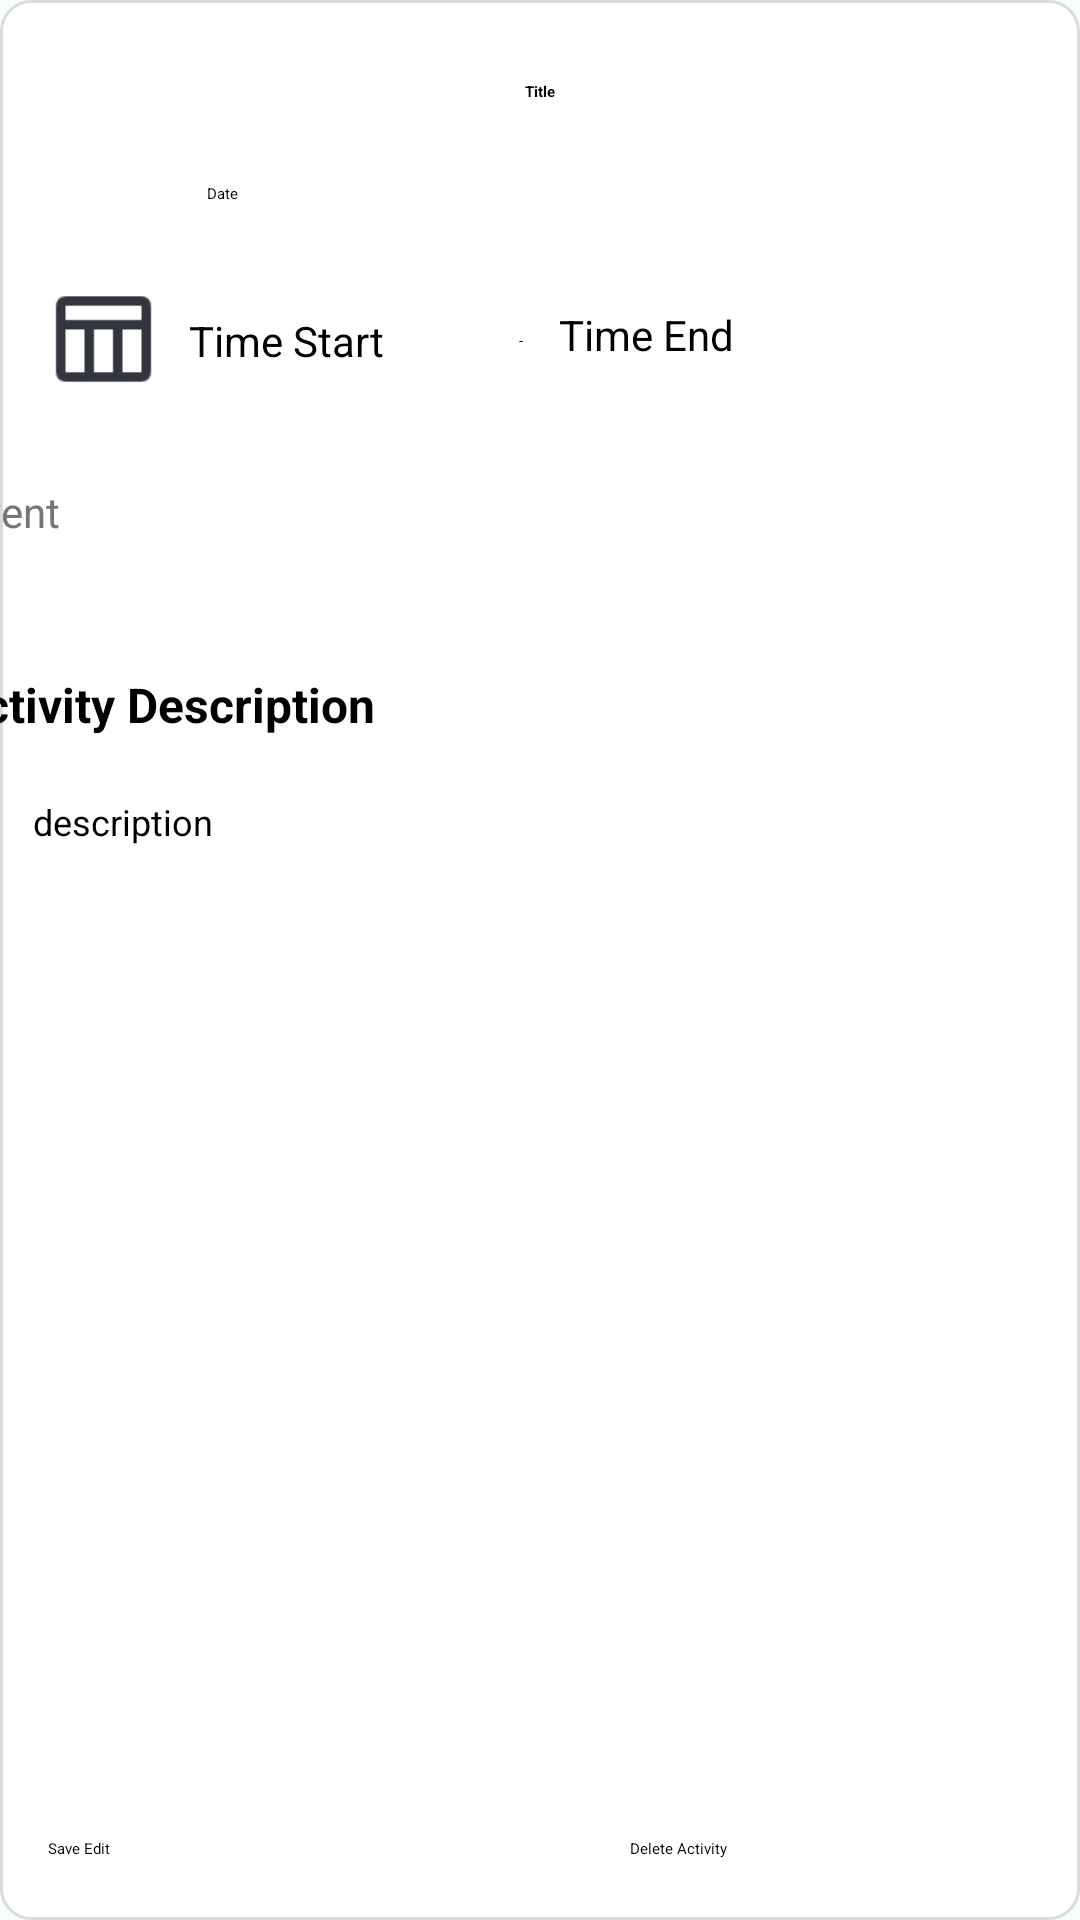

Reconstruct the res/layout file that produces this screen, plus the resources it refers to.
<!-- AndroidManifest.xml: application theme Theme.GoPlanner -->
<!-- res/layout/fragment_task__detail.xml -->
<?xml version="1.0" encoding="utf-8"?>
<FrameLayout xmlns:android="http://schemas.android.com/apk/res/android"
    xmlns:app="http://schemas.android.com/apk/res-auto"
    xmlns:tools="http://schemas.android.com/tools"
    android:layout_width="match_parent"
    android:layout_height="match_parent"
    android:background="#F5FFFC"
    tools:context=".Task_Detail">


    <androidx.constraintlayout.widget.ConstraintLayout
        android:layout_width="match_parent"
        android:background="@drawable/filling_box"
        android:layout_height="match_parent">

        <EditText
            android:id="@+id/detailTitleET"
            android:layout_width="wrap_content"
            android:layout_height="wrap_content"
            android:layout_marginStart="92dp"
            android:layout_marginTop="27dp"
            android:layout_marginEnd="92dp"
            android:ems="10"
            android:inputType="text"
            android:text="Title"
            android:textAlignment="center"
            android:textStyle="bold"
            app:layout_constraintEnd_toEndOf="parent"
            app:layout_constraintStart_toStartOf="parent"
            app:layout_constraintTop_toTopOf="parent" />

        <ImageView
            android:id="@+id/imageView2"
            android:layout_width="40dp"
            android:layout_height="43dp"
            android:layout_marginStart="16dp"
            android:layout_marginTop="14dp"
            android:src="@drawable/baseline_access_time_24"
            app:layout_constraintStart_toStartOf="parent"
            app:layout_constraintTop_toBottomOf="@+id/imageView3" />

        <EditText
            android:id="@+id/detailTimeStartET"
            android:layout_width="102dp"
            android:layout_height="45dp"
            android:layout_marginStart="7dp"
            android:layout_marginTop="10dp"
            android:text="Time Start"
            android:textSize="14sp"
            app:layout_constraintStart_toEndOf="@+id/imageView2"
            app:layout_constraintTop_toBottomOf="@+id/detailDateTV" />

        <TextView
            android:id="@+id/textView9"
            android:layout_width="wrap_content"
            android:layout_height="wrap_content"
            android:layout_marginStart="8dp"
            android:layout_marginTop="76dp"
            android:text="-"
            app:layout_constraintStart_toEndOf="@+id/detailTimeStartET"
            app:layout_constraintTop_toBottomOf="@+id/detailTitleET" />

        <EditText
            android:id="@+id/detailTimeEndET"
            android:layout_width="92dp"
            android:layout_height="44dp"
            android:layout_marginStart="12dp"
            android:layout_marginTop="68dp"
            android:text="Time End"
            android:textSize="14sp"
            app:layout_constraintStart_toEndOf="@+id/textView9"
            app:layout_constraintTop_toBottomOf="@+id/detailTitleET" />

        <Button
            android:id="@+id/detailEventBtn"
            android:layout_width="120dp"
            android:layout_height="47dp"
            android:layout_marginStart="11dp"
            android:layout_marginTop="12dp"
            android:layout_marginEnd="280dp"
            android:backgroundTint="#ffffff"
            android:text="Event"
            android:textColor="#757575"
            android:textSize="14sp"
            app:layout_constraintEnd_toEndOf="parent"
            app:layout_constraintStart_toStartOf="parent"
            app:layout_constraintTop_toBottomOf="@+id/detailTimeStartET" />

        <TextView
            android:id="@+id/detailDateTV"
            android:layout_width="175dp"
            android:layout_height="33dp"
            android:layout_marginStart="13dp"
            android:layout_marginTop="27dp"
            android:text="Date"
            app:layout_constraintStart_toEndOf="@+id/imageView3"
            app:layout_constraintTop_toBottomOf="@+id/detailTitleET" />

        <TextView
            android:id="@+id/textView11"
            android:layout_width="wrap_content"
            android:layout_height="wrap_content"
            android:layout_marginStart="11dp"
            android:layout_marginTop="16dp"
            android:layout_marginEnd="263dp"
            android:textStyle="bold"
            android:text="Activity Description"
            android:textSize="16sp"

            app:layout_constraintEnd_toEndOf="parent"
            app:layout_constraintStart_toStartOf="parent"
            app:layout_constraintTop_toBottomOf="@+id/detailEventBtn" />

        <EditText
            android:id="@+id/detailDescET"
            android:layout_width="match_parent"
            android:layout_height="wrap_content"
            android:layout_marginStart="11dp"
            android:layout_marginTop="20dp"
            android:layout_marginEnd="11dp"
            android:ems="10"
            android:inputType="text"
            android:text="description"
            android:textSize="12sp"
            app:layout_constraintEnd_toEndOf="parent"
            app:layout_constraintHorizontal_bias="1.0"
            app:layout_constraintStart_toStartOf="parent"
            app:layout_constraintTop_toBottomOf="@+id/textView11" />

        <Button
            android:id="@+id/detailSaveBtn"
            android:layout_width="190dp"
            android:layout_height="wrap_content"
            android:layout_marginStart="16dp"
            android:layout_marginTop="326dp"
            android:layout_marginBottom="16dp"
            android:backgroundTint="#27FF00"
            android:text="Save Edit"
            app:layout_constraintBottom_toBottomOf="parent"
            app:layout_constraintStart_toStartOf="parent"
            app:layout_constraintTop_toBottomOf="@+id/detailDescET" />

        <Button
            android:id="@+id/detailDeleteBtn"
            android:layout_width="190dp"
            android:layout_height="wrap_content"
            android:layout_marginStart="4dp"
            android:layout_marginTop="326dp"
            android:layout_marginBottom="16dp"
            android:backgroundTint="#FB0000"
            android:text="Delete Activity"
            app:layout_constraintBottom_toBottomOf="parent"
            app:layout_constraintStart_toEndOf="@+id/detailSaveBtn"
            app:layout_constraintTop_toBottomOf="@+id/detailDescET" />

        <ImageView
            android:id="@+id/imageView3"
            android:layout_width="43dp"
            android:layout_height="38dp"
            android:layout_marginStart="13dp"
            android:layout_marginTop="94dp"
            android:src="@drawable/table"
            app:layout_constraintStart_toStartOf="parent"
            app:layout_constraintTop_toTopOf="parent" />


    </androidx.constraintlayout.widget.ConstraintLayout>
</FrameLayout>
<!-- resources referenced by this layout -->
<resources>
  <!-- drawable filling_box (drawable) -->
  <shape xmlns:android="http://schemas.android.com/apk/res/android">
      <solid android:color="#FFFFFF"/> 
      <corners android:radius="10dp"/> 
      <stroke android:width="1dp" android:color="#23000000" /> 
  </shape>
  <!-- drawable table: png bitmap (drawable, 273 bytes) -->
  <style name="Theme.GoPlanner" parent="Base.Theme.GoPlanner">
      
      <item name="android:navigationBarColor">@android:color/transparent</item>
      <item name="android:statusBarColor">@android:color/transparent</item>
      <item name="android:windowLightStatusBar">?attr/isLightTheme</item>
    </style>
</resources>
